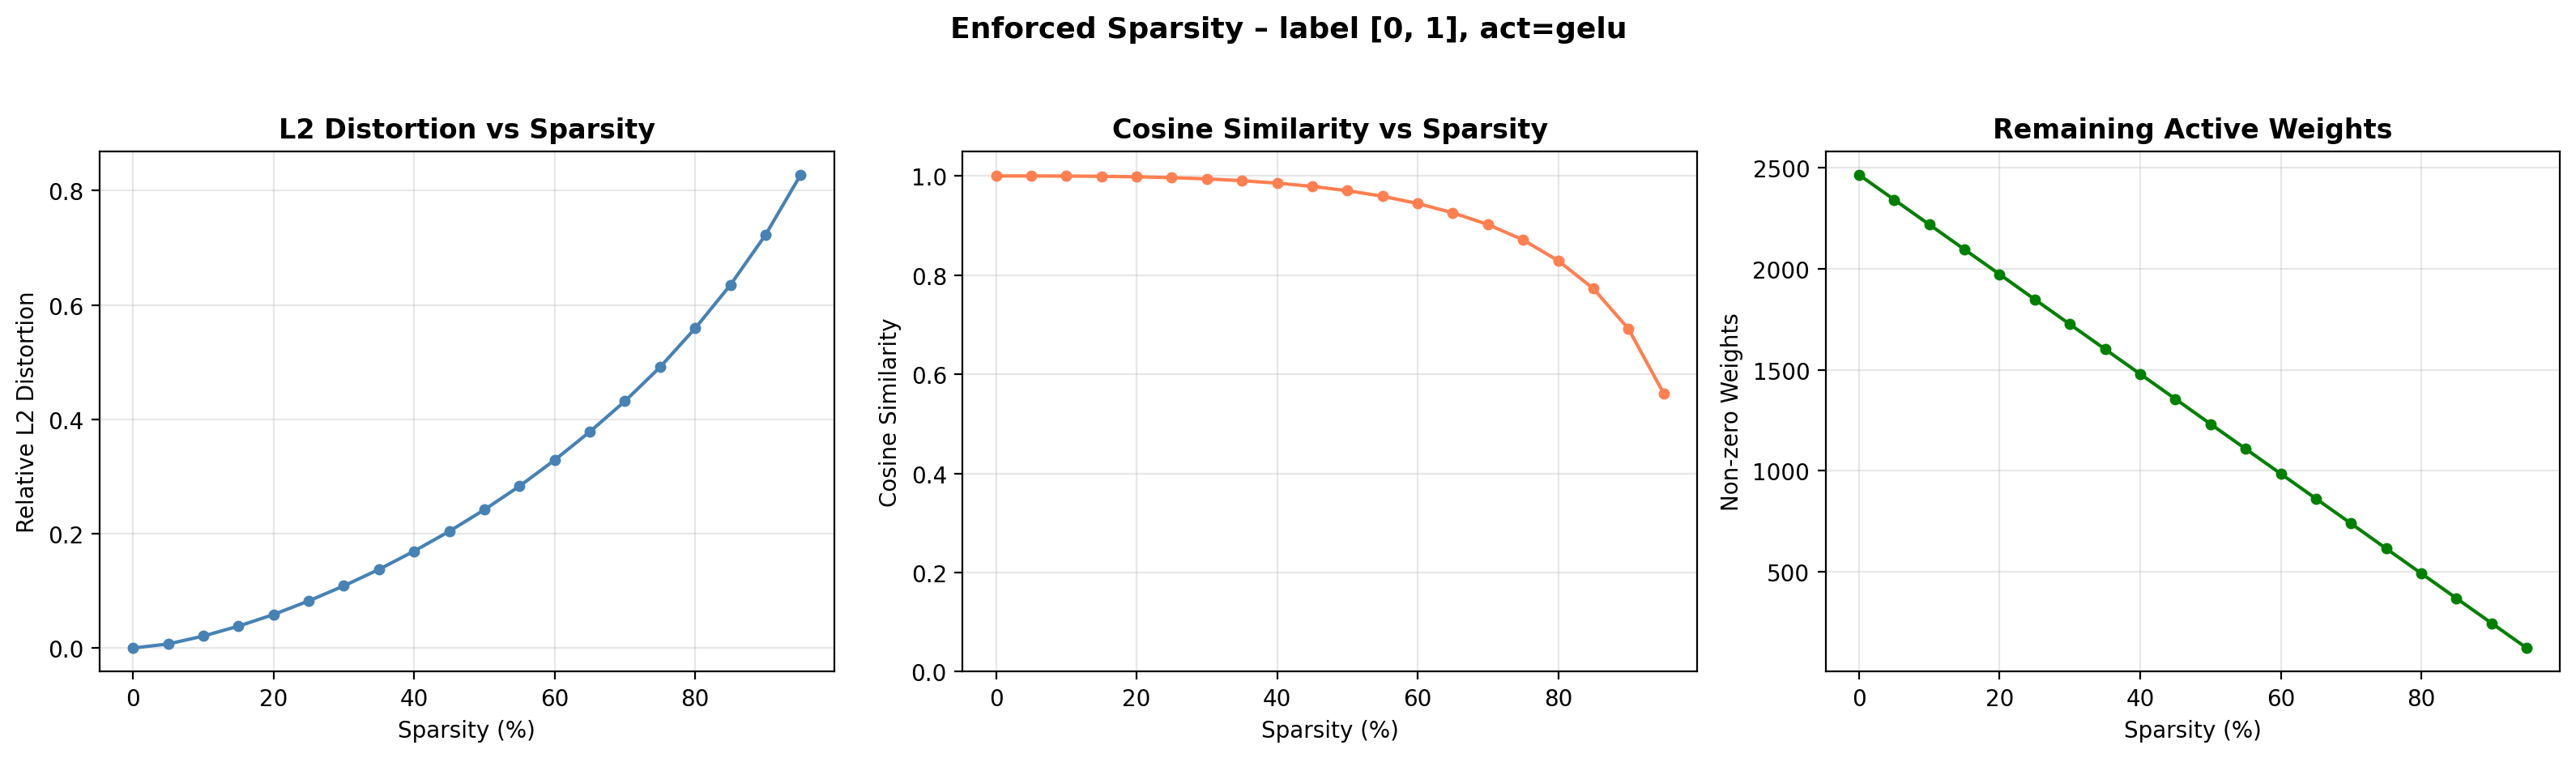

Data behind this chart, as committed beside it:
sparsity, n_pruned, n_nonzero, l2_distortion, l2_relative, cosine_similarity
0.0, 0, 2464, 0.0, 0.0, 1
0.05, 123, 2341, 0.09517, 0.007116, 1
0.1, 246, 2218, 0.2799, 0.02093, 0.9998
0.15, 369, 2095, 0.5119, 0.03828, 0.9993
0.2, 492, 1972, 0.7833, 0.05857, 0.9983
0.25, 616, 1848, 1.102, 0.08241, 0.9966
0.3, 739, 1725, 1.454, 0.1087, 0.9941
0.35, 862, 1602, 1.839, 0.1375, 0.9905
0.4, 985, 1479, 2.266, 0.1695, 0.9855
0.45, 1108, 1356, 2.729, 0.204, 0.979
0.5, 1232, 1232, 3.235, 0.2419, 0.9703
0.55, 1355, 1109, 3.786, 0.2831, 0.9591
0.6, 1478, 986, 4.396, 0.3287, 0.9444
0.65, 1601, 863, 5.057, 0.3782, 0.9257
0.7, 1724, 740, 5.773, 0.4317, 0.902
0.75, 1848, 616, 6.569, 0.4912, 0.871
0.8, 1971, 493, 7.479, 0.5593, 0.829
0.85, 2094, 370, 8.489, 0.6348, 0.7727
0.9, 2217, 247, 9.661, 0.7224, 0.6915
0.95, 2340, 124, 11.07, 0.8276, 0.5614
